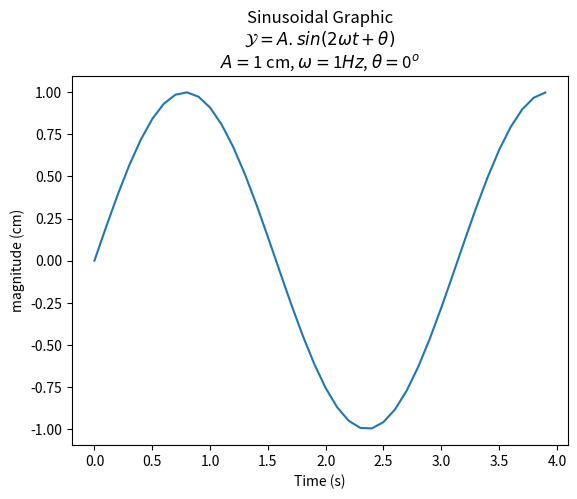

The matplotlib source for this figure:
import numpy as np
import matplotlib.pyplot as plt

# 1. Create Data
def sinusGenerator(amplitudo,frequency,tAkhir,theta):
    t = np.arange(0,tAkhir,0.1)
    y = amplitudo * np.sin(2*frequency*t + np.deg2rad(theta))
    return t,y

amplitudo = 1
frequency = 1
theta = 0
tAkhir = 4

t,y = sinusGenerator(amplitudo,frequency,tAkhir,theta)

# 2. Make a plot
title = 'Sinusoidal Graphic\n'
function = r'$ \mathcal{Y} = A.sin(2 \omega t + \theta)$' + '\n'
parameter1 = r'$ A = $' + str(amplitudo) + ' cm, '
parameter2 = r'$ \omega = $' + str(frequency) + r'$\mathit{Hz}$' + ', '
parameter3 = r'$ \theta = $' + str(theta) + r'$^{o} $'

data_plot1 = plt.plot(t,y)

plt.title(title+function+parameter1+parameter2+parameter3)
plt.xlabel('Time (s)')
plt.ylabel('magnitude (cm)')

# 3. Show plot
plt.show()